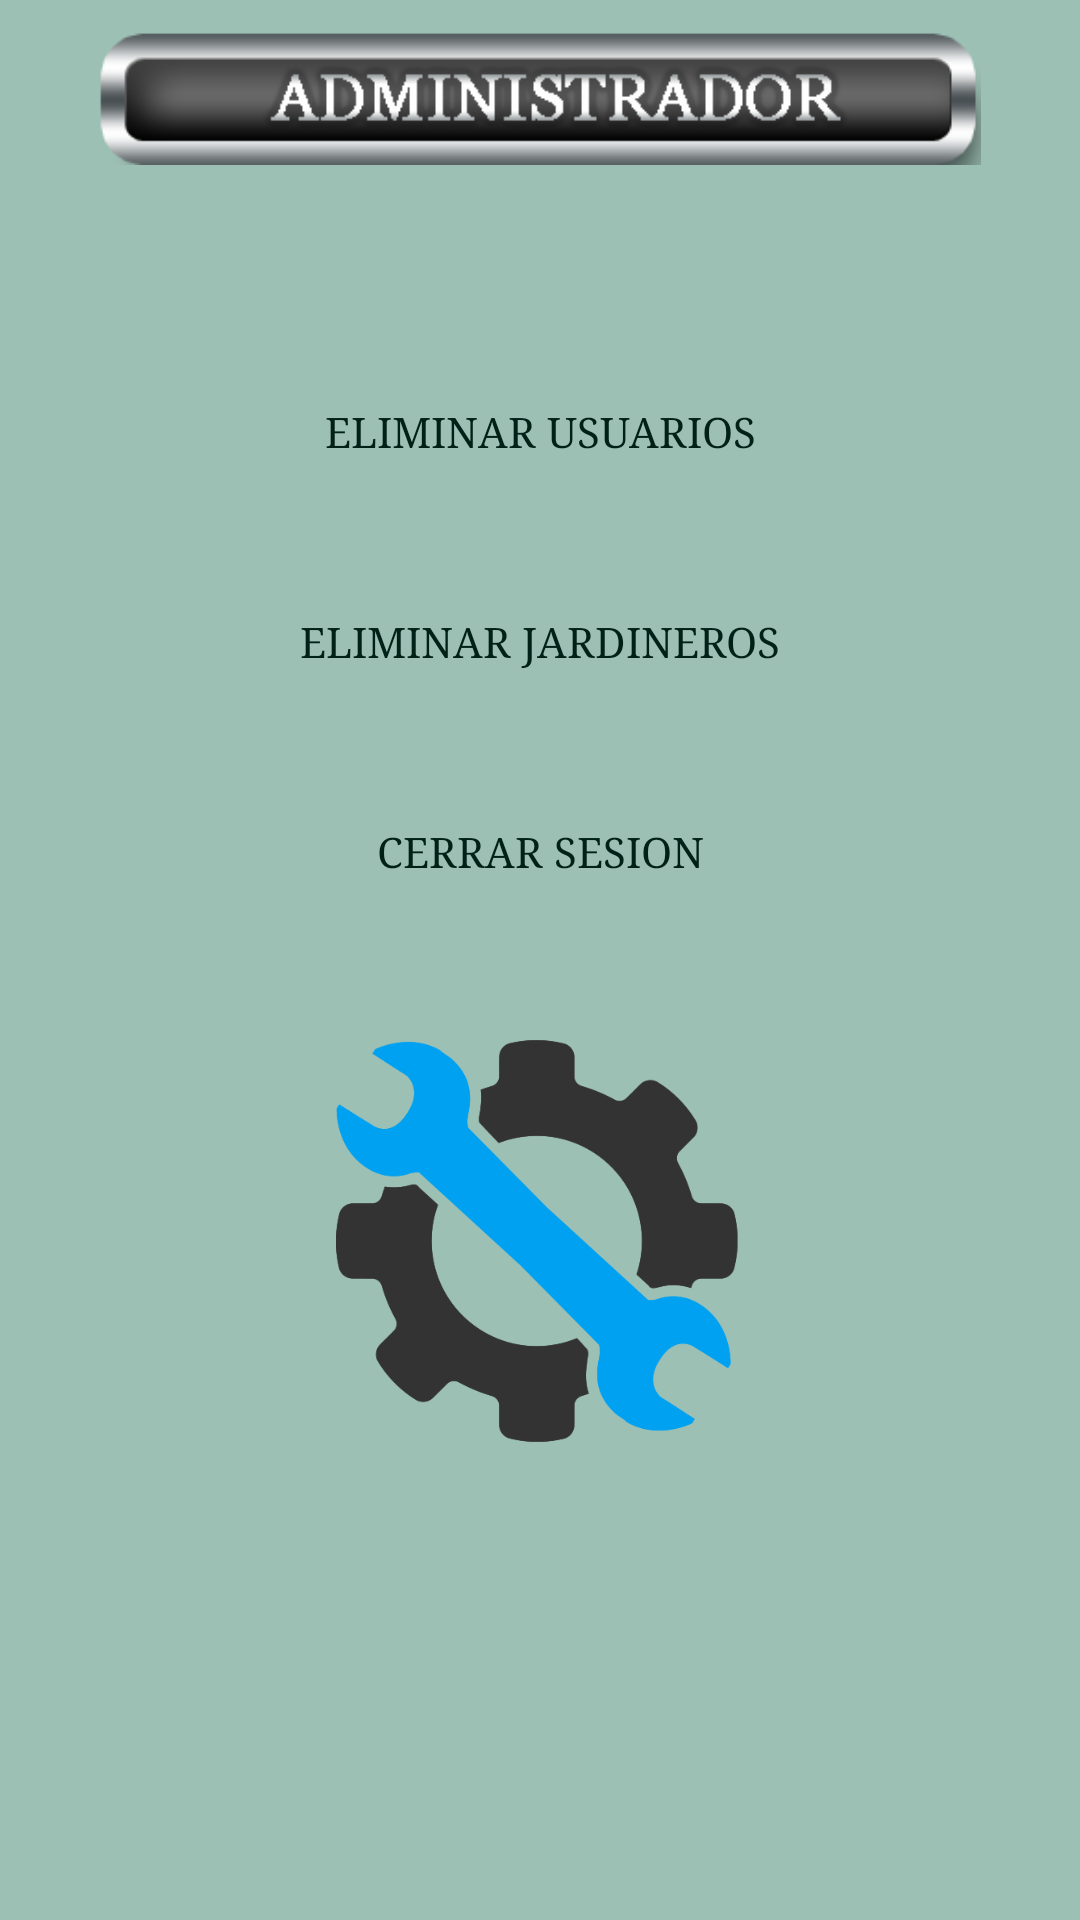

Layout XML and referenced resources for this Android screen:
<!-- AndroidManifest.xml: application theme AppTheme -->
<!-- res/layout/panel_admin.xml -->
<?xml version="1.0" encoding="utf-8"?>
<LinearLayout xmlns:android="http://schemas.android.com/apk/res/android"
    android:orientation="vertical" android:layout_width="match_parent"
    android:layout_height="match_parent"
    android:background="#9DC0B5">

    <ImageView
        android:layout_width="match_parent"
        android:layout_height="45dp"
        android:layout_marginTop="10dp"
        android:src="@drawable/administrador"
        android:layout_gravity="center"/>

    <TextView
        android:text=""
        android:layout_width="match_parent"
        android:layout_height="wrap_content"
        android:layout_gravity="center"
        android:textAlignment="center"
        android:fontFamily="serif"
        android:layout_marginTop="20dp"
        android:id="@+id/informacion"
        android:textColor="#002117"
        android:textSize="18sp" />

    <Button
        android:text="Eliminar Usuarios"
        android:id="@+id/btnMostrarUsuarios"
        android:background="@drawable/boton_redondo"
        android:fontFamily="serif"
        android:layout_width="280dp"
        android:layout_height="50dp"
        android:textColor="#002117"
        android:layout_gravity="center_horizontal"
        android:layout_marginTop="20dp"
        />

    <Button
        android:id="@+id/btnMostrarJardineros"
        android:text="Eliminar Jardineros"
        android:background="@drawable/boton_redondo"
        android:fontFamily="serif"
        android:layout_width="280dp"
        android:layout_height="50dp"
        android:textColor="#002117"
        android:layout_gravity="center_horizontal"
        android:layout_marginTop="20dp"/>

    <Button
        android:id="@+id/csesion"
        android:layout_width="280dp"
        android:layout_height="50dp"
        android:textColor="#002117"
        android:layout_gravity="center_horizontal"
        android:layout_marginTop="20dp"
        android:background="@drawable/boton_redondo"
        android:fontFamily="serif"
        android:text="Cerrar Sesion" />

    <ImageView
        android:layout_width="match_parent"
        android:layout_height="150dp"
        android:layout_marginTop="30dp"
        android:src="@drawable/admin"
        android:layout_gravity="center"/>

</LinearLayout>
<!-- resources referenced by this layout -->
<resources>
  <!-- drawable admin: png bitmap (drawable, 21579 bytes) -->
  <!-- drawable administrador: png bitmap (drawable, 10049 bytes) -->
  <style name="AppTheme" parent="Theme.AppCompat.Light.DarkActionBar">
          
          <item name="colorPrimary">#002117</item>
          <item name="colorPrimaryDark">#000000</item>
          <item name="colorAccent">@color/colorAccent</item>
      </style>
  <!-- not gathered from this repository: default colours our renderer supplied (Android Studio template values) -->
  <color name="colorAccent">#FF03DAC5</color>
</resources>
